Run: headless pygame with SDL's dummy video driver; simulated clock (each Clock.tick advances the game by its frame time, no real sleeping); random seed 0; keys injected as events and as key.get_pressed() state; mouse plan: one left click at the window centre at the start of phase 2, then a move to the lower-right quarter at the start of phase 3.
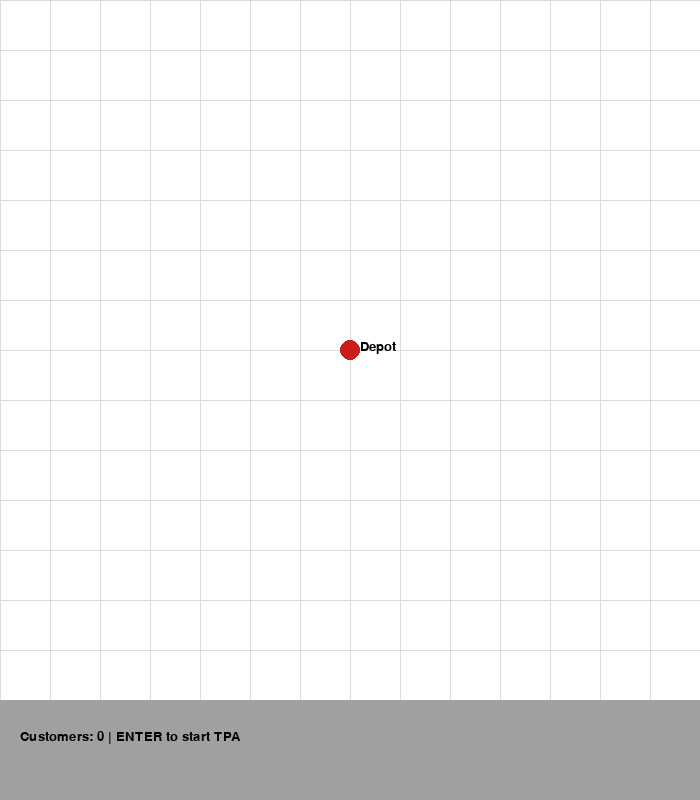
Frame 1 of 2 · flips 1–60 · no input
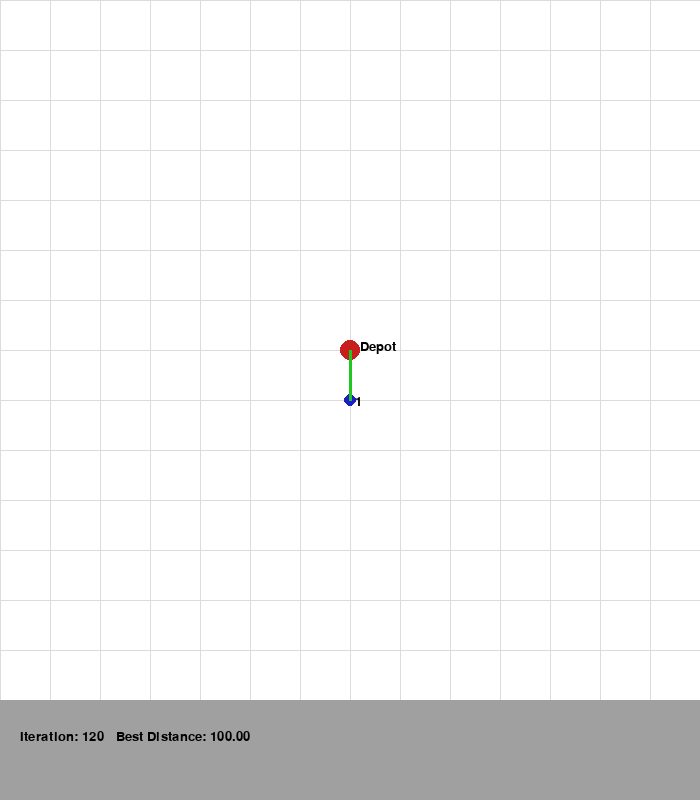
Frame 2 of 2 · flips 61–180 · clicked the window centre · tapped SPACE, RETURN · held RIGHT (→), D

The pygame program that drew these frames:

import pygame
import random
import math
import copy

# ------------------------------
# PARAMETERS
# ------------------------------
AGENT_COUNT = 30
ITERATIONS = 200
STEP = 1
TRY_NUMBER = 5
SCREEN_SIZE = 700
GRID_SPACING = 50

# Colors
WHITE = (255, 255, 255)
BLACK = (0, 0, 0)
RED = (200, 30, 30)
BLUE = (30, 30, 200)
GREEN = (30, 200, 30)
GRAY = (160, 160, 160)
LIGHT_GRAY = (220, 220, 220)

# ------------------------------
# PYGAME INIT
# ------------------------------
pygame.init()
screen = pygame.display.set_mode((SCREEN_SIZE, SCREEN_SIZE + 100))
pygame.display.set_caption("Deliver-All-First Thieves & Police Algorithm (TPA)")
font = pygame.font.SysFont("Arial", 20)

# ------------------------------
# GRID & SNAP
# ------------------------------
def snap_to_grid(x, y):
    return round(x / GRID_SPACING) * GRID_SPACING, round(y / GRID_SPACING) * GRID_SPACING

def draw_grid():
    for x in range(0, SCREEN_SIZE, GRID_SPACING):
        pygame.draw.line(screen, LIGHT_GRAY, (x, 0), (x, SCREEN_SIZE))
    for y in range(0, SCREEN_SIZE, GRID_SPACING):
        pygame.draw.line(screen, LIGHT_GRAY, (0, y), (SCREEN_SIZE, y))

# ------------------------------
# ROUTE UTILITIES
# ------------------------------
def total_distance(route, coords):
    total = 0
    full = [0] + route + [0]
    for i in range(len(full)-1):
        total += math.hypot(coords[full[i]][0]-coords[full[i+1]][0],
                            coords[full[i]][1]-coords[full[i+1]][1])
    return total

def random_route(coords):
    r = list(range(1, len(coords)))
    random.shuffle(r)
    return r

def swap_move(route):
    if len(route)<2:
        return route[:]
    r = route[:]
    i,j = random.sample(range(len(r)),2)
    r[i], r[j] = r[j], r[i]
    return r

def follow_route(route, target):
    new = route[:]
    for _ in range(STEP):
        i = random.randint(0, len(route)-1)
        new[i] = target[i]
    # repair permutation
    seen, fixed = set(), []
    for c in new:
        if c not in seen:
            fixed.append(c)
            seen.add(c)
    missing = list(set(route)-seen)
    fixed.extend(missing)
    return fixed

# ------------------------------
# TPA OPERATORS
# ------------------------------
def thief_move(agent, coords):
    """Thieves explore via local swaps"""
    best = agent
    best_dist = total_distance(agent, coords)
    for _ in range(TRY_NUMBER):
        candidate = swap_move(agent)
        cand_dist = total_distance(candidate, coords)
        if cand_dist < best_dist:
            best = candidate
            best_dist = cand_dist
    return best

def police_move(agent, population, coords):
    """Police guide agent toward best solution in population"""
    better = [a for a in population if total_distance(a, coords) < total_distance(agent, coords)]
    if better:
        target = min(better, key=lambda a: total_distance(a, coords))
        return follow_route(agent, target)
    return thief_move(agent, coords)

def agent_move(agent, population, coords):
    """TPA step: thieves explore, police guide"""
    a1 = thief_move(agent, coords)
    a2 = police_move(a1, population, coords)
    return a2

# ------------------------------
# VISUALIZATION
# ------------------------------
def draw_solution(route, coords, iteration, best_dist):
    screen.fill(WHITE)
    draw_grid()

    pygame.draw.circle(screen, RED, coords[0], 10)
    screen.blit(font.render("Depot", True, BLACK), (coords[0][0]+10, coords[0][1]-10))

    for i,(x,y) in enumerate(coords[1:], start=1):
        pygame.draw.circle(screen, BLUE, (x,y),6)
        screen.blit(font.render(str(i), True, BLACK), (x+5, y-5))

    full = [0] + route + [0]
    for i in range(len(full)-1):
        pygame.draw.line(screen, GREEN, coords[full[i]], coords[full[i+1]], 3)

    pygame.draw.rect(screen, GRAY, (0, SCREEN_SIZE, SCREEN_SIZE,100))
    txt = f"Iteration: {iteration}   Best Distance: {best_dist:.2f}"
    screen.blit(font.render(txt, True, BLACK), (20, SCREEN_SIZE+30))
    pygame.display.flip()

# ------------------------------
# MAIN TPA LOOP
# ------------------------------
def tpa_visual(coords):
    population = [random_route(coords) for _ in range(AGENT_COUNT)]
    global_best = min(population, key=lambda r: total_distance(r, coords))
    best_dist = total_distance(global_best, coords)
    clock = pygame.time.Clock()

    for iteration in range(ITERATIONS):
        new_population = []
        for agent in population:
            moved = agent_move(agent, population, coords)
            new_population.append(moved)

        population = new_population
        current_best = min(population, key=lambda r: total_distance(r, coords))
        current_dist = total_distance(current_best, coords)
        if current_dist < best_dist:
            global_best = copy.deepcopy(current_best)
            best_dist = current_dist

        draw_solution(global_best, coords, iteration+1, best_dist)
        clock.tick(10)

        for event in pygame.event.get():
            if event.type==pygame.QUIT:
                return

    print("\nFinal route:", [0]+global_best+[0])
    print("Total distance:", best_dist)

    while True:
        for event in pygame.event.get():
            if event.type==pygame.QUIT:
                pygame.quit()
                return
        pygame.time.wait(100)

# ------------------------------
# MAIN
# ------------------------------
def main():
    coords = [(SCREEN_SIZE//2, SCREEN_SIZE//2)]
    placing = True

    print("Click to add customers (grid-snapped). Press ENTER to start TPA.")

    while placing:
        screen.fill(WHITE)
        draw_grid()

        pygame.draw.circle(screen, RED, coords[0],10)
        screen.blit(font.render("Depot", True, BLACK), (coords[0][0]+10, coords[0][1]-10))

        for i,(x,y) in enumerate(coords[1:], start=1):
            pygame.draw.circle(screen, BLUE, (x,y),6)
            screen.blit(font.render(str(i), True, BLACK), (x+5,y-5))

        pygame.draw.rect(screen, GRAY, (0, SCREEN_SIZE, SCREEN_SIZE,100))
        msg = f"Customers: {len(coords)-1} | ENTER to start TPA"
        screen.blit(font.render(msg, True, BLACK), (20, SCREEN_SIZE+30))
        pygame.display.flip()

        for event in pygame.event.get():
            if event.type==pygame.QUIT:
                pygame.quit()
                return
            if event.type==pygame.MOUSEBUTTONDOWN and event.button==1:
                x,y = event.pos
                if y<SCREEN_SIZE:
                    coords.append(snap_to_grid(x,y))
            if event.type==pygame.KEYDOWN and event.key==pygame.K_RETURN:
                placing=False

    tpa_visual(coords)

if __name__ == "__main__":
    main()
